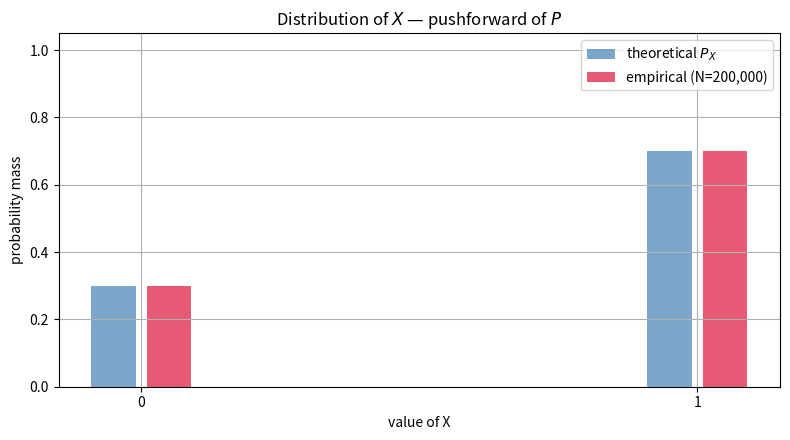

Write Python code to recreate this figure.
# If anything is missing, uncomment and run once:
# !pip install numpy scipy matplotlib

import numpy as np
import matplotlib.pyplot as plt
import scipy
from scipy import stats

np.random.seed(42)
rng = np.random.default_rng(42)
plt.rcParams["figure.figsize"] = (9, 5)
plt.rcParams["axes.grid"] = True

print("Ready. NumPy", np.__version__, "| SciPy", scipy.__version__)


# Finite probability space: Omega = {1,2,3,4}, F = sigma({1,2},{3,4})
import itertools
from itertools import chain, combinations

Omega = frozenset({1, 2, 3, 4})

def powerset(it):
    s = list(it)
    return list(chain.from_iterable(
        combinations(s, r) for r in range(len(s) + 1)
    ))

# Generator of a sigma-algebra from a partition: all unions of partition blocks.
partition = [frozenset({1, 2}), frozenset({3, 4})]

def sigma_from_partition(blocks):
    '''Smallest sigma-algebra containing the given blocks: all unions of blocks.'''
    out = []
    for choice in powerset(range(len(blocks))):
        U = frozenset().union(*(blocks[i] for i in choice)) if choice else frozenset()
        out.append(U)
    return out

F = sigma_from_partition(partition)
F_sorted = sorted(F, key=lambda s: (len(s), sorted(s)))
print("Omega =", sorted(Omega))
print("F (sigma-algebra) has", len(F_sorted), "events:")
for A in F_sorted:
    print("  ", sorted(A))

# Check the three sigma-algebra axioms explicitly.
assert Omega in F, "Omega must be in F"
assert all((Omega - A) in F for A in F), "F must be closed under complements"
# Finite sample space => countable union reduces to finite union.
union_closed = True
for A, B in itertools.product(F, F):
    if (A | B) not in F:
        union_closed = False
        break
assert union_closed, "F must be closed under finite unions"
print("Axioms OK: Omega in F, closed under complements, closed under finite unions.")


# Define a probability measure P on (Omega, F) via atomic masses.
masses = {1: 0.10, 2: 0.20, 3: 0.30, 4: 0.40}   # sums to 1
assert abs(sum(masses.values()) - 1.0) < 1e-12

def P(A):
    return float(sum(masses[w] for w in A))

# Normalization + non-negativity
assert all(P(A) >= 0 for A in F), "P must be non-negative"
assert abs(P(Omega) - 1.0) < 1e-12, "P(Omega) must equal 1"

# Countable additivity on finite partitions: check EVERY disjoint subfamily.
def disjoint_subfamilies(events):
    events = list(events)
    for r in range(2, len(events) + 1):
        for combo in combinations(events, r):
            if all(a.isdisjoint(b) for a, b in combinations(combo, 2)):
                yield combo

additivity_ok = True
for fam in disjoint_subfamilies(F):
    union = frozenset().union(*fam)
    if abs(P(union) - sum(P(A) for A in fam)) > 1e-12:
        additivity_ok = False
        break
assert additivity_ok, "Countable (finite) additivity must hold for disjoint families"

print("Event      P(A)")
for A in F_sorted:
    print(f"  {str(sorted(A)):>14}  {P(A):.2f}")
print()
print("Axioms OK: non-negativity, normalization P(Omega)=1, finite additivity.")


# A random variable X: Omega -> R, designed to be F-measurable.
# Atoms of F are {1,2} and {3,4}; X must be constant on each atom.
X = {1: 0.0, 2: 0.0, 3: 1.0, 4: 1.0}   # indicator of the block {3,4}

def preimage_le(x):
    '''{omega in Omega : X(omega) <= x} as a frozenset.'''
    return frozenset(w for w in Omega if X[w] <= x)

# (a) Measurable <=> constant on each atom of F.
atoms = [b for b in partition]
measurable_by_atoms = all(len({X[w] for w in atom}) == 1 for atom in atoms)
print("X constant on each atom of F?", measurable_by_atoms)

# (b) Preimage condition: {X <= x} in F for every threshold x.
thresholds = [-0.5, 0.0, 0.5, 1.0, 1.5]
preimages = {x: preimage_le(x) for x in thresholds}
print()
print("  x   {X<=x}      in F?")
for x in thresholds:
    pre = preimages[x]
    print(f" {x:>5}  {str(sorted(pre)):>14}   {pre in F}")

all_preimages_in_F = all(pre in F for pre in preimages.values())
print()
print("All preimages {X<=x} lie in F?", all_preimages_in_F)
assert measurable_by_atoms and all_preimages_in_F, "X must be F-measurable"
print("X is a valid random variable on (Omega, F).")


# Theoretical distribution of X: P_X({v}) = P({omega : X(omega) = v}).
values_X = sorted(set(X.values()))
P_X = {v: P(frozenset(w for w in Omega if X[w] == v)) for v in values_X}
print("Theoretical P_X:")
for v in values_X:
    print(f"  P_X({v}) = {P_X[v]:.2f}")

# Monte Carlo estimate of P_X by sampling omega ~ P.
rng = np.random.default_rng(42)
omega_list = sorted(Omega)
p_omega = np.array([masses[w] for w in omega_list])
N = 200_000
samples_omega = rng.choice(omega_list, size=N, p=p_omega)
X_arr = np.array([X[w] for w in samples_omega])
empirical = {v: float(np.mean(X_arr == v)) for v in values_X}

print()
print(f"{'value':>6} {'theory':>8} {'empirical':>10} {'abs err':>9}")
for v in values_X:
    err = abs(empirical[v] - P_X[v])
    print(f"{v:>6} {P_X[v]:>8.3f} {empirical[v]:>10.3f} {err:>9.4f}")

# Sanity check: total probability mass is 1.
assert abs(sum(P_X.values()) - 1.0) < 1e-12, "P_X must be a probability measure"
print()
print("Sum P_X =", sum(P_X.values()), "-> P_X is a probability measure on (R, B).")

# Pushforward through g: Y = g(X). Take g(x) = x^2 + 1 (Borel-measurable).
def g(x):
    return x**2 + 1

Y_arr = g(X_arr)
values_Y = sorted(set(g(v) for v in values_X))
P_Y_theory = {y: 0.0 for y in values_Y}
for v in values_X:
    P_Y_theory[g(v)] += P_X[v]
print()
print("Pushforward P_Y (Y = g(X) = X^2 + 1):")
for y in values_Y:
    emp = float(np.mean(Y_arr == y))
    print(f"  P_Y({y}) = {P_Y_theory[y]:.3f}   empirical = {emp:.3f}")
assert abs(sum(P_Y_theory.values()) - 1.0) < 1e-12
print("Pushforward preserved total mass = 1.")


# Preimage of a Borel set B = [a, b] under X must be in F.
def preimage_interval(a, b):
    return frozenset(w for w in Omega if a <= X[w] <= b)

B_sets = [(-1.0, 0.5), (0.5, 1.5), (-0.5, 2.0), (0.0, 0.0), (1.0, 1.0)]
print("Borel set B      X^{-1}(B)          in F?")
for a, b in B_sets:
    pre = preimage_interval(a, b)
    print(f"  [{a:>4},{b:>4}]   {str(sorted(pre)):>14}      {pre in F}")

# A "union of intervals" Borel set: B = [-1,-0.5] U [0.5, 2]  (no mass here except 1.0)
B_union = frozenset(w for w in Omega if (X[w] <= -0.5) or (0.5 <= X[w] <= 2))
print()
print("B = [-1,-0.5] U [0.5,2]:  X^{-1}(B) =", sorted(B_union),
      " in F?", B_union in F)
assert B_union in F
print("Confirmed: preimage of a Borel set under a measurable X is an event in F.")

# Visualize: empirical histogram of X vs theoretical P_X.
fig, ax = plt.subplots(figsize=(8, 4.5))
vals = np.array(values_X)
theory_mass = np.array([P_X[v] for v in vals])
ax.bar(vals - 0.05, theory_mass, width=0.08, color="steelblue",
       label="theoretical $P_X$", alpha=0.7)
emp_mass = np.array([empirical[v] for v in vals])
ax.bar(vals + 0.05, emp_mass, width=0.08, color="crimson",
       label=f"empirical (N={N:,})", alpha=0.7)
ax.set_xlabel("value of X"); ax.set_ylabel("probability mass")
ax.set_title("Distribution of $X$ — pushforward of $P$")
ax.set_xticks(vals); ax.legend(); ax.set_ylim(0, 1.05)
plt.tight_layout(); plt.show()
